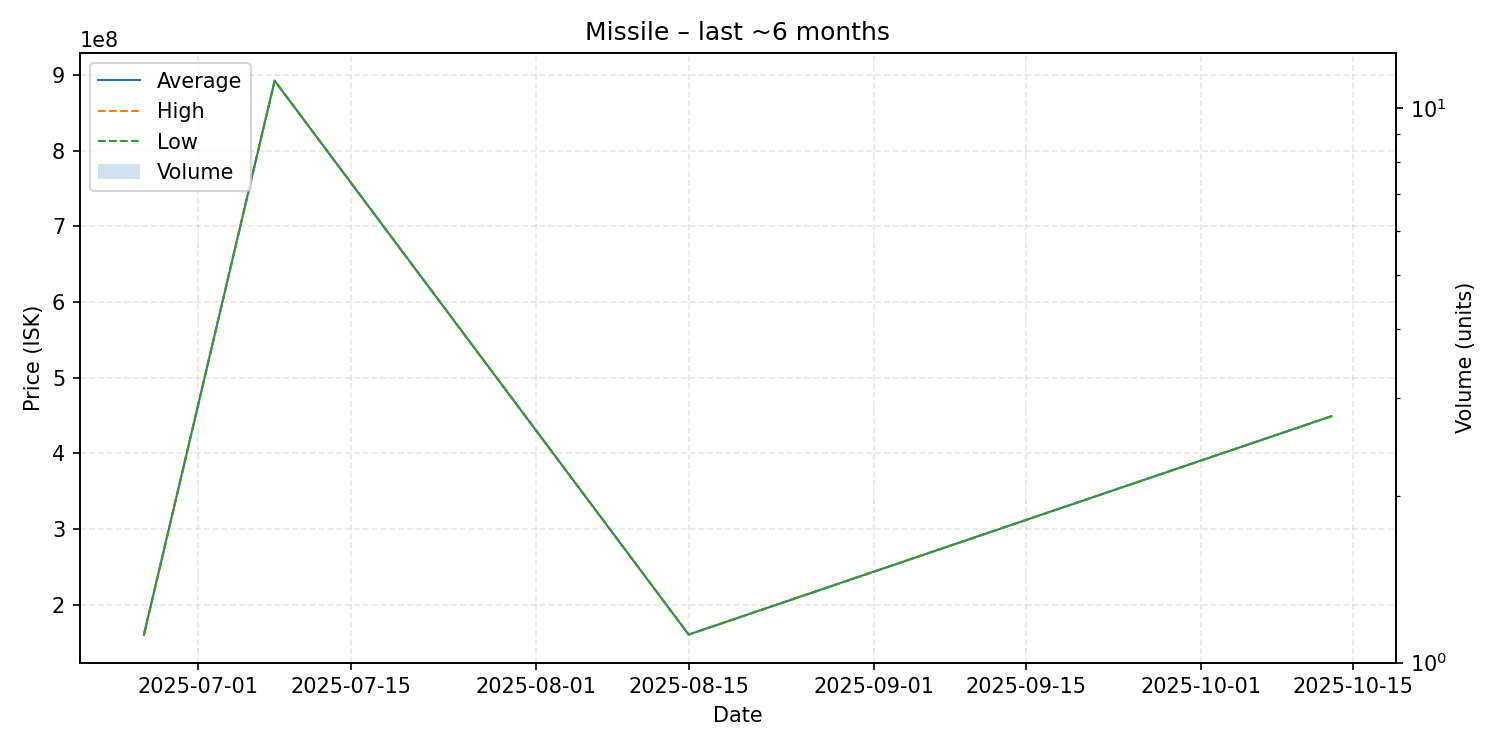

Values plotted in this chart, from the file beside it:
date, average, highest, lowest, order_count, volume
2025-06-26, 160500000, 160500000, 160500000, 1, 1
2025-07-08, 892200000, 892200000, 892200000, 1, 1
2025-08-15, 160900000, 160900000, 160900000, 1, 1
2025-10-13, 449200000, 449200000, 449200000, 1, 1
